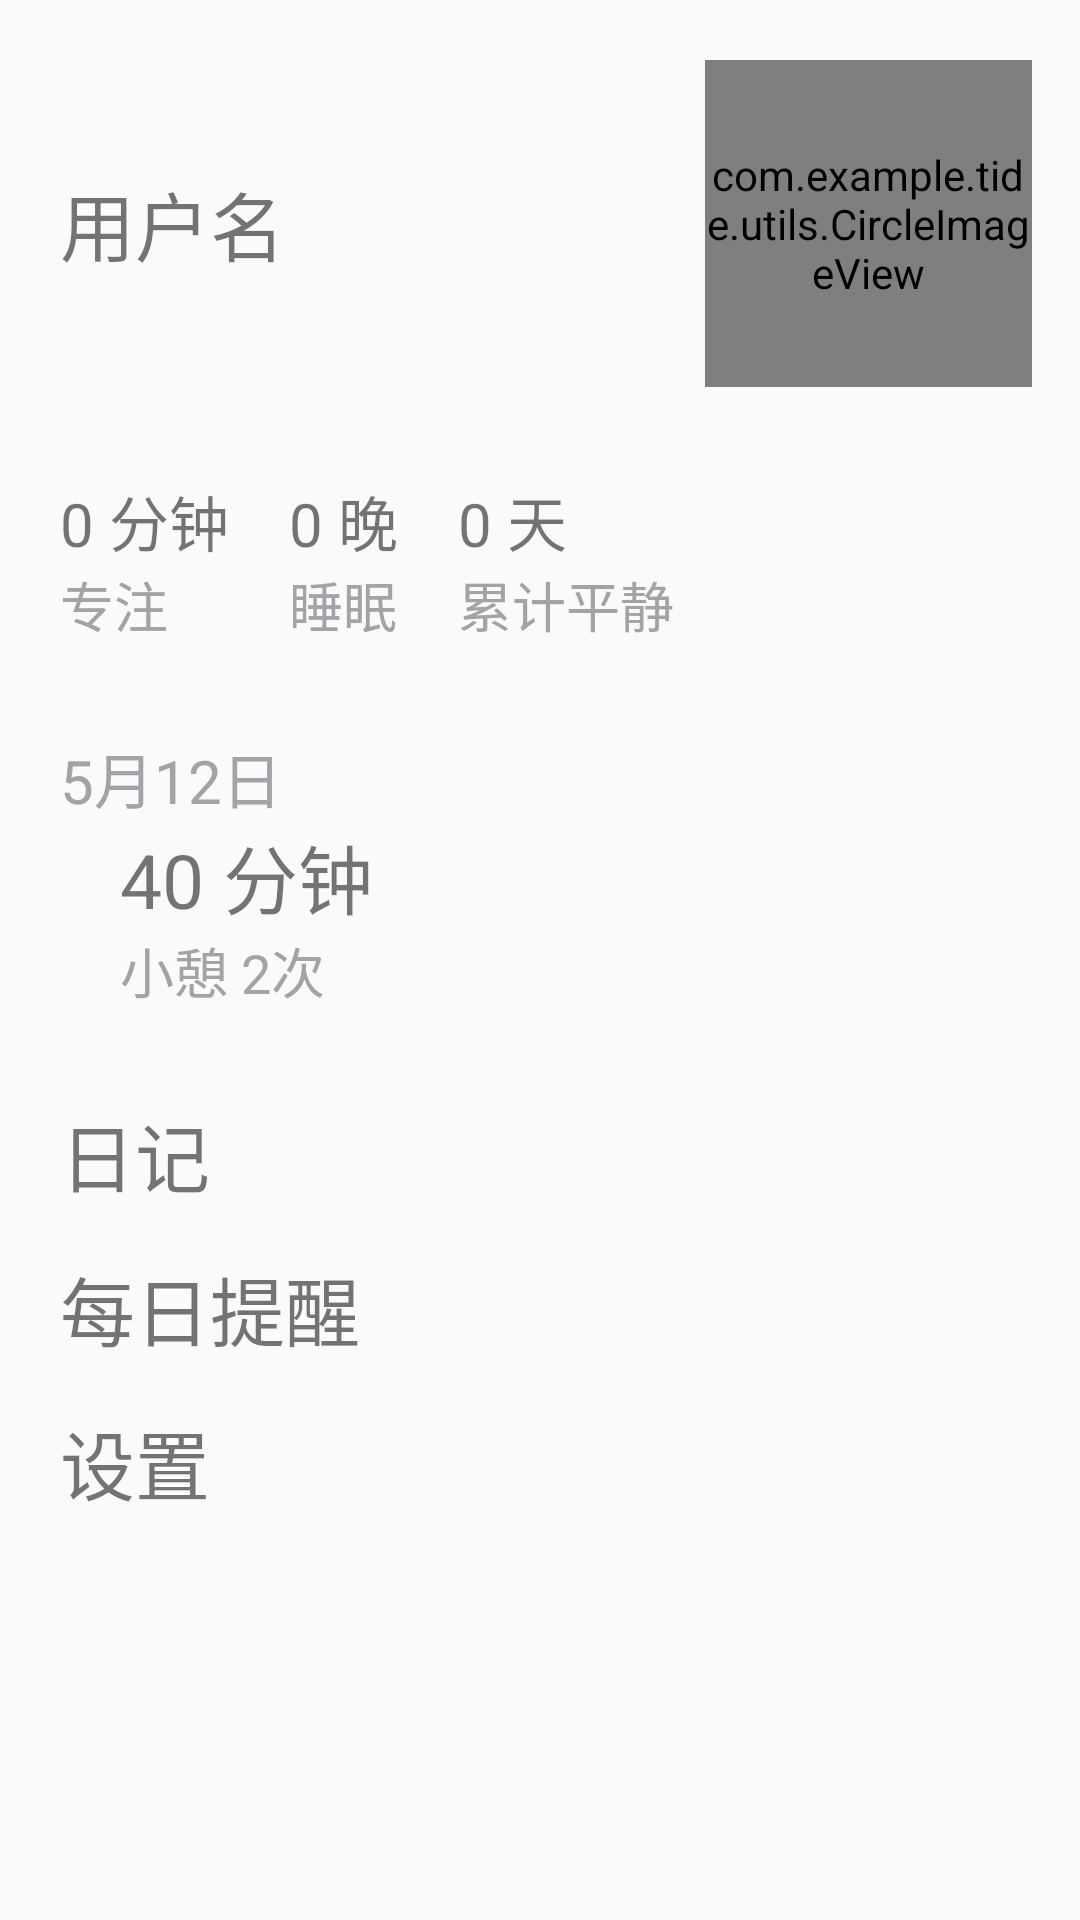

Write the Android layout XML for this screen, with the resource values it uses.
<!-- AndroidManifest.xml: application theme AppTheme -->
<!-- res/layout/activity_login.xml -->
<?xml version="1.0" encoding="utf-8"?>
<LinearLayout xmlns:android="http://schemas.android.com/apk/res/android"
    xmlns:app="http://schemas.android.com/apk/res-auto"
    xmlns:tools="http://schemas.android.com/tools"
    android:layout_width="match_parent"
    android:layout_height="match_parent"
    tools:context=".activity.Login"
    android:orientation="vertical">

    <LinearLayout
        android:layout_marginTop="20dp"
        android:orientation="horizontal"
        android:layout_width="match_parent"
        android:layout_height="wrap_content">
        <TextView
            android:layout_gravity="center"
            android:layout_marginLeft="20dp"
            android:textStyle="normal"
            android:textSize="25dp"
            android:id="@+id/username"
            android:text="用户名"
            android:layout_width="wrap_content"
            android:layout_height="wrap_content" />

        <com.example.tide.utils.CircleImageView
            android:id="@+id/touxiang"
            android:layout_width="109dp"
            android:layout_height="109dp"
            android:layout_marginLeft="140dp"
            android:src="@drawable/touxiang" />
    </LinearLayout>
    <LinearLayout
        android:layout_marginTop="30dp"
        android:layout_width="match_parent"
        android:layout_height="wrap_content"
        android:orientation="horizontal">
        <LinearLayout
            android:layout_marginLeft="20dp"
            android:layout_width="wrap_content"
            android:layout_height="wrap_content"
            android:orientation="vertical">
            <TextView
                android:text="0 分钟"
                android:textSize="20dp"
                android:textStyle="normal"
                android:layout_width="wrap_content"
                android:layout_height="wrap_content" />
            <TextView
                android:textColor="#a1a3a6"
                android:textSize="18dp"
                android:text="专注"
                android:layout_width="wrap_content"
                android:layout_height="wrap_content" />
        </LinearLayout>
        <LinearLayout
            android:layout_marginLeft="20dp"
            android:layout_width="wrap_content"
            android:layout_height="wrap_content"
            android:orientation="vertical">
            <TextView
                android:text="0 晚"
                android:textSize="20dp"
                android:textStyle="normal"
                android:layout_width="wrap_content"
                android:layout_height="wrap_content" />
            <TextView
                android:textColor="#a1a3a6"
                android:textSize="18dp"
                android:text="睡眠"
                android:layout_width="wrap_content"
                android:layout_height="wrap_content" />
        </LinearLayout>
        <LinearLayout
            android:layout_marginLeft="20dp"
            android:layout_width="wrap_content"
            android:layout_height="wrap_content"
            android:orientation="vertical">
            <TextView
                android:text="0 天"
                android:textSize="20dp"
                android:textStyle="normal"
                android:layout_width="wrap_content"
                android:layout_height="wrap_content" />
            <TextView
                android:textColor="#a1a3a6"
                android:textSize="18dp"
                android:text="累计平静"
                android:layout_width="wrap_content"
                android:layout_height="wrap_content" />
        </LinearLayout>
    </LinearLayout>
    <TextView
        android:layout_marginLeft="20dp"
        android:layout_marginTop="30dp"
        android:textColor="#a1a3a6"
        android:textSize="20dp"
        android:text="5月12日"
        android:layout_width="wrap_content"
        android:layout_height="wrap_content" />
    <LinearLayout
        android:orientation="horizontal"
        android:layout_width="match_parent"
        android:layout_height="wrap_content">
        <ImageView
            android:layout_marginLeft="20dp"
            android:src="@drawable/biyan"
            android:layout_width="wrap_content"
            android:layout_height="wrap_content" />
        <LinearLayout
            android:layout_marginLeft="20dp"
            android:layout_width="wrap_content"
            android:orientation="vertical"
            android:layout_height="wrap_content">
            <TextView
                android:text="40 分钟"
                android:textSize="25dp"
                android:layout_width="wrap_content"
                android:layout_height="wrap_content" />
            <TextView
                android:text="小憩 2次"
                android:textSize="18dp"
                android:textColor="#a1a3a6"
                android:layout_width="wrap_content"
                android:layout_height="wrap_content" />
        </LinearLayout>
    </LinearLayout>
    <TextView
        android:layout_marginLeft="20dp"
        android:layout_marginTop="30dp"
        android:textSize="25dp"
        android:text="日记"
        android:layout_width="wrap_content"
        android:layout_height="wrap_content" />
    <TextView
        android:layout_marginLeft="20dp"
        android:layout_marginTop="15dp"
        android:textSize="25dp"
        android:text="每日提醒"
        android:layout_width="wrap_content"
        android:layout_height="wrap_content" />
    <TextView
        android:layout_marginLeft="20dp"
        android:layout_marginTop="15dp"
        android:id="@+id/btn_setting"
        android:textSize="25dp"
        android:text="设置"
        android:layout_width="wrap_content"
        android:layout_height="wrap_content" />
</LinearLayout>
<!-- resources referenced by this layout -->
<resources>
  <style name="AppTheme" parent="Base.Theme.AppCompat.Light.DarkActionBar">
          
          <item name="colorPrimary">@color/colorPrimary</item>
          <item name="colorPrimaryDark">@color/colorPrimaryDark</item>
          <item name="colorAccent">@color/colorAccent</item>
  
      </style>
  <color name="colorPrimary">#3F51B5</color>
  <color name="colorPrimaryDark">#303F9F</color>
  <color name="colorAccent">#FF4081</color>
</resources>
